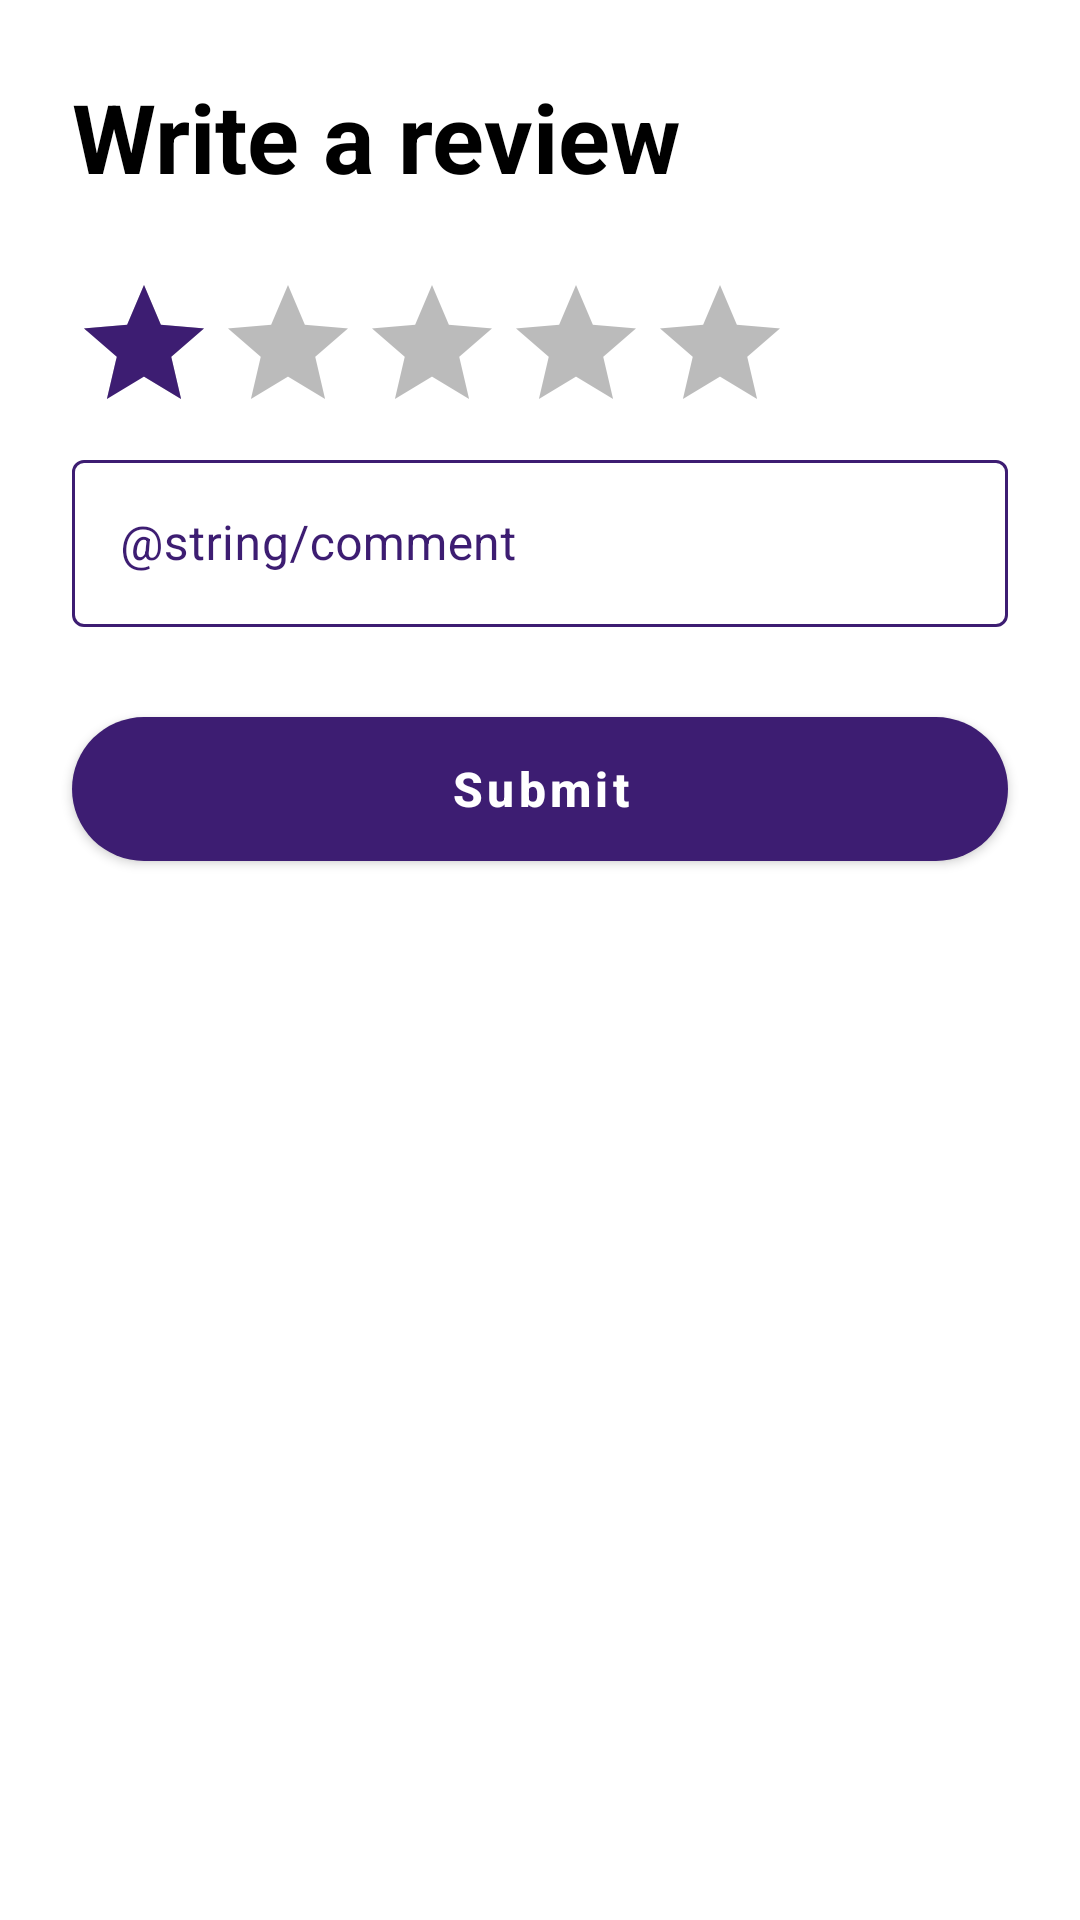

This screen was rendered from an Android layout file. Write that file and the resources it references.
<!-- AndroidManifest.xml: application theme Theme.Showssaratedd -->
<!-- res/layout/dialog_add_review.xml -->
<?xml version="1.0" encoding="utf-8"?>
<LinearLayout xmlns:android="http://schemas.android.com/apk/res/android"
    xmlns:app="http://schemas.android.com/apk/res-auto"
    android:layout_width="match_parent"
    android:layout_height="match_parent"
    android:background="@color/white"
    android:orientation="vertical">

    <TextView
        android:layout_width="match_parent"
        android:layout_height="wrap_content"
        android:layout_margin="24dp"
        android:text="@string/write_a_review"
        android:textColor="@color/black"
        android:textSize="32sp"
        android:textStyle="bold" />
    
    <RatingBar
        android:id="@+id/dialogRating"
        style="@style/RatingBar"
        android:layout_width="wrap_content"
        android:layout_height="wrap_content"
        android:layout_marginHorizontal="24dp"
        android:numStars="5"
        android:progressBackgroundTint="@color/grey"
        android:progressTint="@color/purple"
        android:rating="1"
        android:secondaryProgressTint="@color/white"
        android:stepSize="1" />


    <com.google.android.material.textfield.TextInputLayout
        android:id="@+id/dialogCommentInput"
        style="@style/customOutlinedBoxPurple"
        android:layout_width="match_parent"
        android:layout_height="wrap_content"
        android:layout_marginHorizontal="24dp"
        android:hint="@string/comment">

        <com.google.android.material.textfield.TextInputEditText
            android:id="@+id/dialogCommentInputEdit"
            android:layout_width="match_parent"
            android:layout_height="wrap_content" />
    </com.google.android.material.textfield.TextInputLayout>

    <com.google.android.material.button.MaterialButton
        android:id="@+id/submitButton"
        style="@style/purpleButton"
        android:layout_width="match_parent"
        android:layout_height="60dp"
        android:layout_marginHorizontal="24dp"
        android:layout_marginVertical="24dp"
        android:text="@string/submit" />


</LinearLayout>
<!-- resources referenced by this layout -->
<resources>
  <color name="black">#FF000000</color>
  <color name="grey">#BBBBBB</color>
  <color name="purple">#3D1D72</color>
  <color name="white">#FFFFFFFF</color>
  <string name="submit">Submit</string>
  <string name="write_a_review">Write a review</string>
  <style name="RatingBar" parent="Theme.AppCompat">
          <item name="colorControlNormal">@color/grey</item>
          <item name="colorControlActivated">@color/purple</item>
      </style>
  <style name="customOutlinedBoxPurple" parent="Widget.MaterialComponents.TextInputLayout.OutlinedBox">
          <item name="android:textColor">@color/purple</item>
          <item name="boxStrokeColor">@color/selector_text_input_border_purple</item>
          <item name="android:strokeColor">@color/purple</item>
          <item name="android:textColorHint">@color/purple</item>
          <item name="hintTextColor">@color/purple</item>
          <item name="android:textCursorDrawable">@null</item>
          <item name="colorControlActivated">@color/purple</item>
      </style>
  <style name="purpleButton" parent="Widget.MaterialComponents.Button">
          <item name="backgroundTint">@color/purple</item>
          <item name="android:textSize">16sp</item>
          <item name="android:textStyle">bold</item>
          <item name="textAllCaps">false</item>
          <item name="android:textColor">@color/white</item>
          <item name="cornerRadius">100dp</item>
      </style>
  <style name="Theme.Showssaratedd" parent="Theme.MaterialComponents.NoActionBar">
          
          <item name="colorPrimary">@color/white</item>
          <item name="colorPrimaryVariant">@color/purple</item>
          <item name="colorOnPrimary">@color/white</item>
          
          <item name="colorSecondary">@color/teal_200</item>
          <item name="colorSecondaryVariant">@color/teal_700</item>
          <item name="colorOnSecondary">@color/black</item>
          
          <item name="android:statusBarColor" tools:targetApi="l">?attr/colorPrimaryVariant</item>
          
      </style>
  <color name="teal_200">#FF03DAC5</color>
  <color name="teal_700">#FF018786</color>
</resources>
